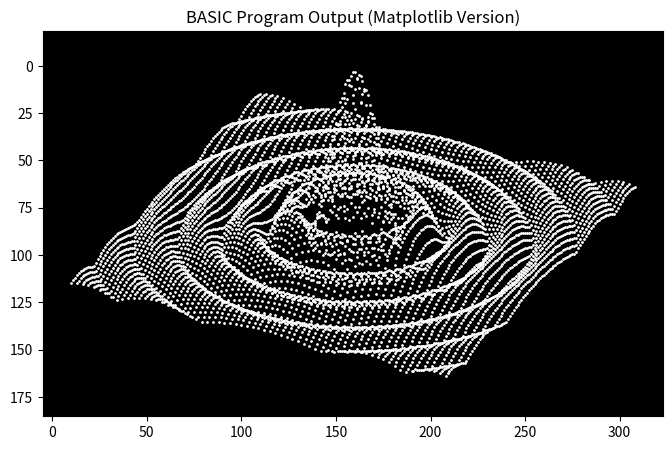

This chart was generated by the following Python code:
import math
import matplotlib.pyplot as plt

# Compute point for given X,Y (converted function from BASIC)
def compute(x, y):
    r = math.sqrt(x*x + y*y) * 1.5
    if r == 0:
        f = 90
    else:
        f = abs(90 * math.sin(r) / r)

    a = 10*x + 160 - 5*y
    b = 5*y + 2.5*x + 93

    return a, b - f  # BASIC plots at (A, B - F)

# Store all points
xs = []
ys = []

# BASIC loops:
# FOR Y = -10 TO 10 STEP 0.2
# FOR X = -10 TO 10 STEP 0.3
y = -10
while y <= 10:
    x = -10
    while x <= 10:
        a, b = compute(x, y)
        xs.append(a)
        ys.append(b)
        x += 0.3
    y += 0.2

# Plot using matplotlib
plt.figure(figsize=(8, 5))
plt.scatter(xs, ys, s=1, color='white')
plt.gca().set_facecolor('black')
plt.gca().invert_yaxis()   # Match old graphics screen coordinate direction
plt.title("BASIC Program Output (Matplotlib Version)")
plt.axis("equal")
plt.show()
